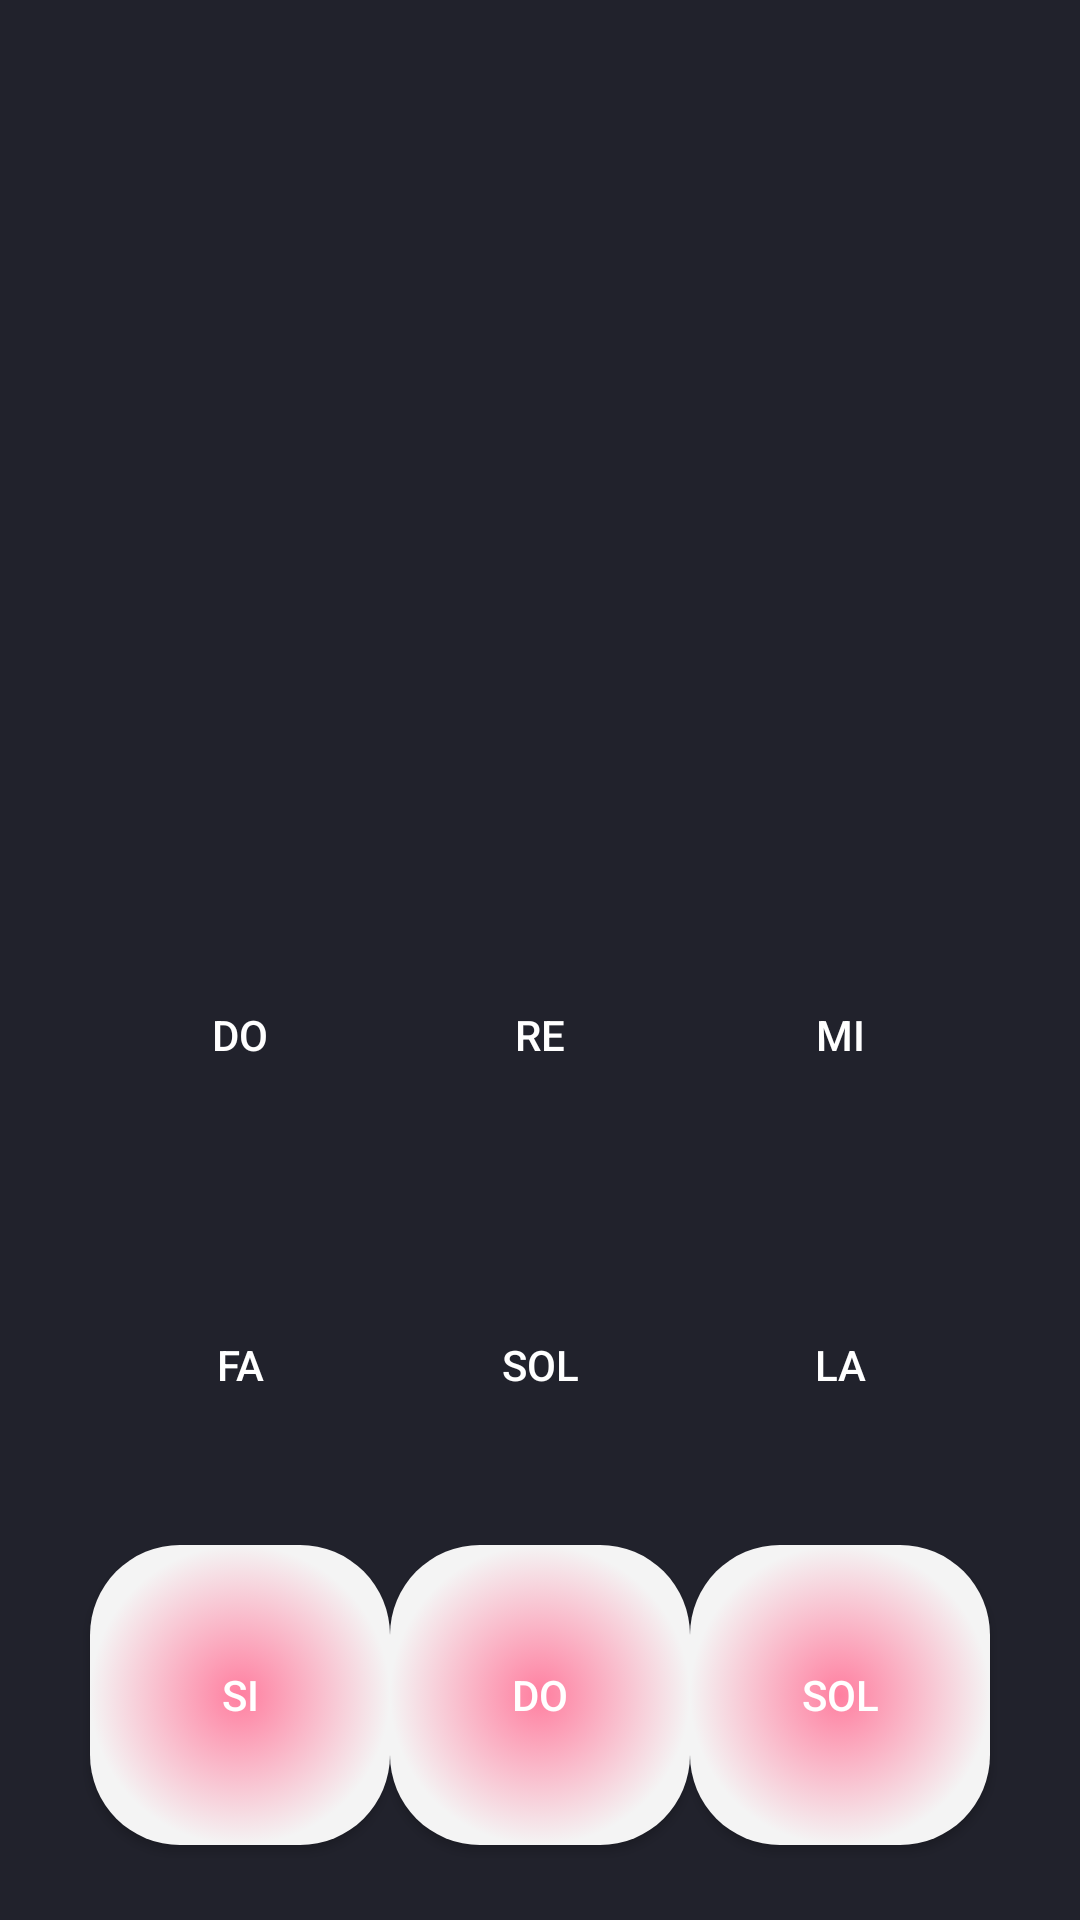

Write the Android layout XML for this screen, with the resource values it uses.
<!-- AndroidManifest.xml: activity theme AppTheme.NoActionBar -->
<!-- res/layout/activity_main.xml -->
<?xml version="1.0" encoding="utf-8"?>
<RelativeLayout
    xmlns:android="http://schemas.android.com/apk/res/android"
    xmlns:app="http://schemas.android.com/apk/res-auto"
    xmlns:tools="http://schemas.android.com/tools"
    android:layout_width="match_parent"
    android:layout_height="match_parent"
    android:background="@color/colorPrimary"
    app:layout_constraintDimensionRatio="h,1:1"
    app:layout_constraintEnd_toEndOf="parent"
    app:layout_constraintStart_toStartOf="parent"
    tools:context="com.uts.zona.angklungpad.MainActivity">

    <LinearLayout
        android:layout_width="match_parent"
        android:layout_height="130dp"
        android:layout_alignParentBottom="true"
        android:layout_marginBottom="230dp"
        android:gravity="center"
        android:orientation="horizontal">

        <Button
            android:id="@+id/doo"
            android:layout_width="100dp"
            android:layout_height="100dp"
            android:background="@drawable/blue_button"
            android:onClick="doo"
            android:text="DO"
            android:textColor="@color/white"
            tools:layout_editor_absoluteX="242dp"
            tools:layout_editor_absoluteY="157dp" />

        <Button
            android:id="@+id/re"
            android:layout_width="100dp"
            android:layout_height="100dp"
            android:background="@drawable/blue_button"
            android:onClick="re"
            android:text="RE"
            android:textColor="@color/white"
            tools:layout_editor_absoluteX="242dp"
            tools:layout_editor_absoluteY="157dp" />

        <Button
            android:id="@+id/mi"
            android:layout_width="100dp"
            android:layout_height="100dp"
            android:background="@drawable/blue_button"
            android:onClick="mi"
            android:text="MI"
            android:textColor="@color/white"
            tools:layout_editor_absoluteX="242dp"
            tools:layout_editor_absoluteY="157dp" />
    </LinearLayout>

    <LinearLayout
        android:layout_width="match_parent"
        android:layout_height="130dp"
        android:layout_alignParentBottom="true"
        android:layout_marginBottom="120dp"
        android:gravity="center"
        android:orientation="horizontal">


        <Button
            android:id="@+id/fa"
            android:layout_width="100dp"
            android:layout_height="100dp"
            android:background="@drawable/orange_button"
            android:onClick="fa"
            android:text="FA"
            android:textColor="@color/white"
            tools:layout_editor_absoluteX="242dp"
            tools:layout_editor_absoluteY="157dp" />

        <Button
            android:id="@+id/sol"
            android:layout_width="100dp"
            android:layout_height="100dp"
            android:background="@drawable/orange_button"
            android:onClick="sol"
            android:text="SOL"
            android:textColor="@color/white"
            tools:layout_editor_absoluteX="242dp"
            tools:layout_editor_absoluteY="157dp" />

        <Button
            android:id="@+id/la"
            android:layout_width="100dp"
            android:layout_height="100dp"
            android:background="@drawable/orange_button"
            android:onClick="la"
            android:text="LA"
            android:textColor="@color/white"
            tools:layout_editor_absoluteX="242dp"
            tools:layout_editor_absoluteY="157dp" />
    </LinearLayout>

    <LinearLayout
        android:layout_width="match_parent"
        android:layout_height="130dp"
        android:layout_alignParentBottom="true"
        android:layout_marginBottom="10dp"
        android:gravity="center"
        android:orientation="horizontal">

        <Button
            android:id="@+id/si"
            android:layout_width="100dp"
            android:layout_height="100dp"
            android:background="@drawable/red_button"
            android:onClick="si"
            android:text="SI"
            android:textColor="@color/white"
            tools:layout_editor_absoluteX="242dp"
            tools:layout_editor_absoluteY="157dp" />

        <Button
            android:id="@+id/do1"
            android:layout_width="100dp"
            android:layout_height="100dp"
            android:background="@drawable/red_button"
            android:onClick="do1"
            android:text="DO"
            android:textColor="@color/white"
            tools:layout_editor_absoluteX="242dp"
            tools:layout_editor_absoluteY="157dp" />

        <Button
            android:id="@+id/sol"
            android:layout_width="100dp"
            android:layout_height="100dp"
            android:background="@drawable/red_button"
            android:onClick="sol"
            android:text="SOL"
            android:textColor="@color/white"
            tools:layout_editor_absoluteX="242dp"
            tools:layout_editor_absoluteY="157dp" />

    </LinearLayout>


</RelativeLayout>
<!-- resources referenced by this layout -->
<resources>
  <color name="colorPrimary">#21222c</color>
  <color name="white">#ffffff</color>
  <!-- drawable red_button (drawable) -->
  <?xml version="1.0" encoding="utf-8"?>
  <selector xmlns:android="http://schemas.android.com/apk/res/android">
  <item android:state_pressed="false" >
      <shape android:shape="rectangle">
          <gradient android:startColor="@color/redstartcolor"
                    android:endColor="@color/redendcolor"
                    android:type="radial"
                    android:angle="90"
                    android:gradientRadius="50dp"/>
          <corners android:radius="30dp"/>
      </shape>
  </item>
      <item android:state_pressed="true">
          <shape android:shape="rectangle">
              <gradient android:startColor="@color/redstartcolor"
                  android:endColor="@color/redendcolor"
                  android:type="radial"
                  android:angle="90"
                  android:gradientRadius="100dp"/>
              <corners android:radius="30dp"/>
          </shape>
  
      </item>
  </selector>
  <style name="AppTheme.NoActionBar">
          <item name="windowNoTitle">true</item>
          <item name="windowActionBar">false</item>
          <item name="android:windowFullscreen">true</item>
          <item name="android:windowContentOverlay">@null</item>
      </style>
  <color name="redstartcolor">#ff7fa0</color>
  <color name="redendcolor">#f4f4f4</color>
</resources>
